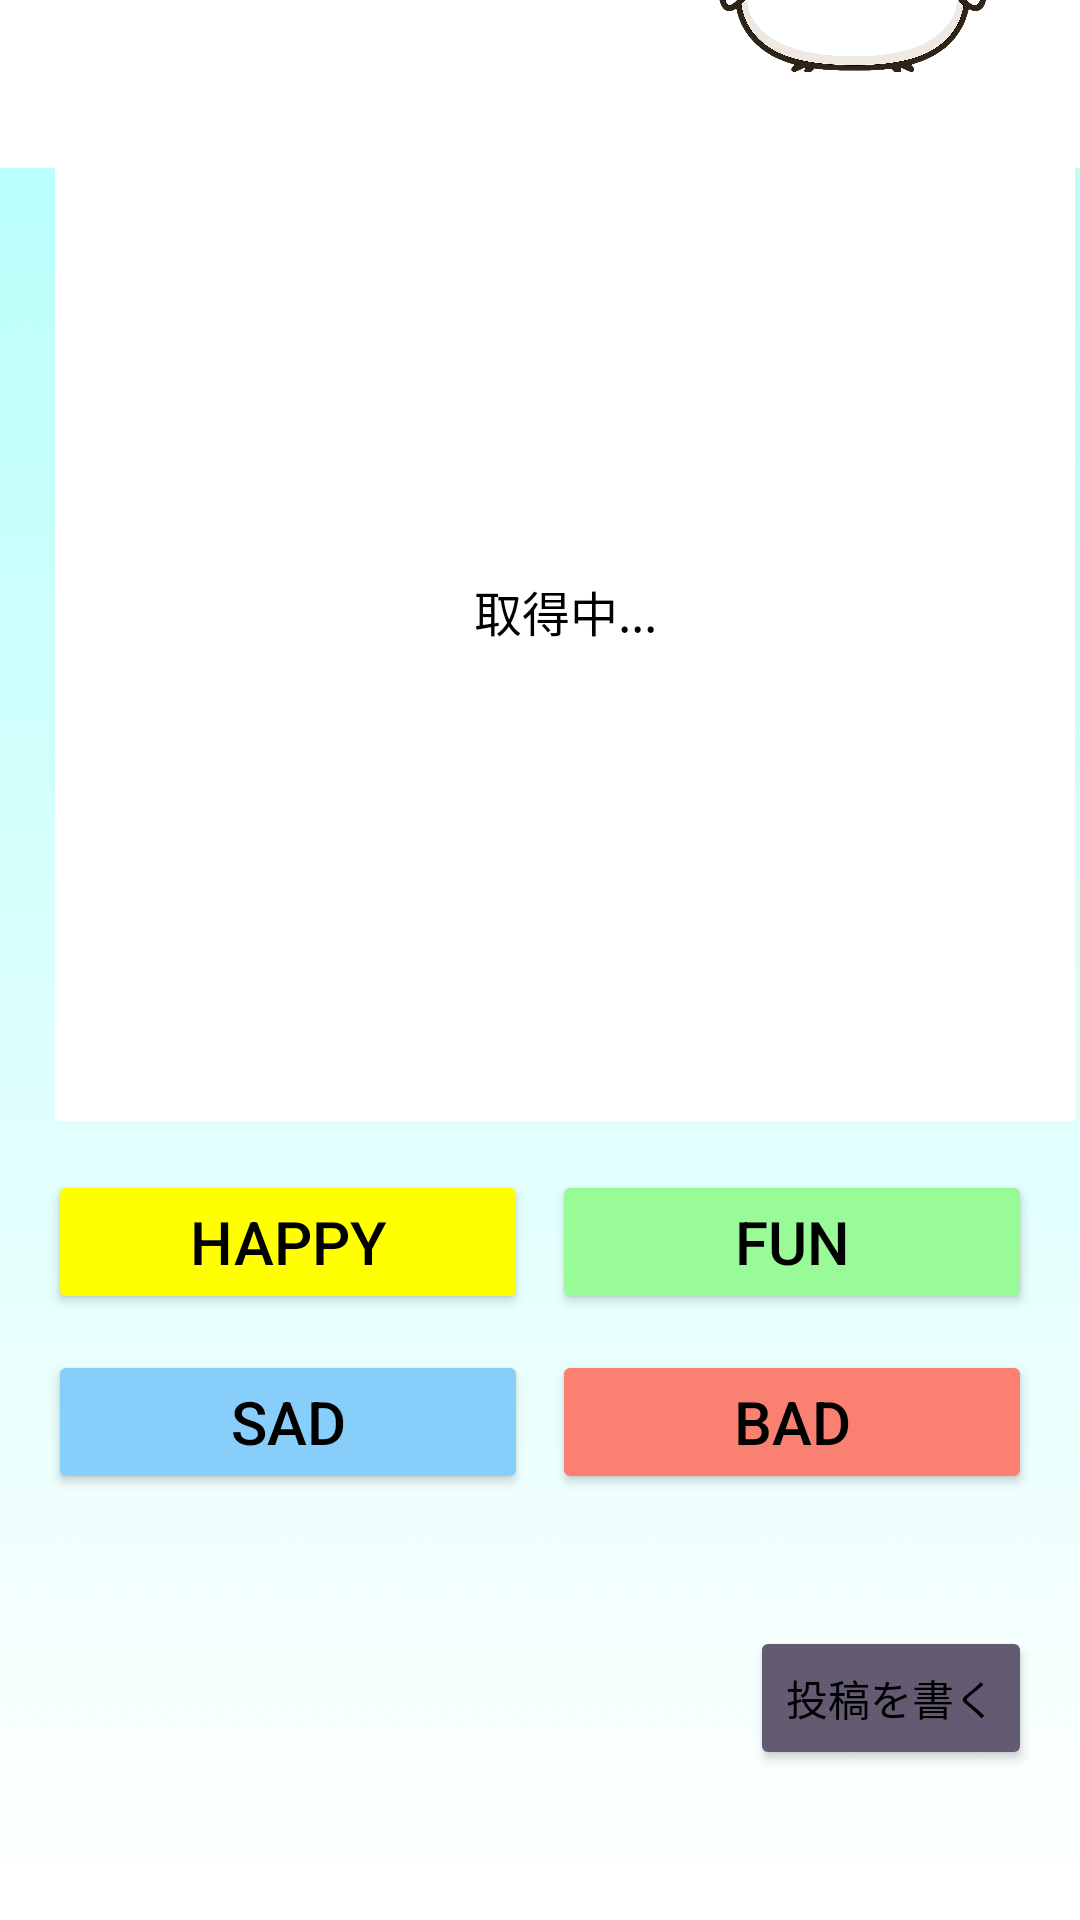

Here is an Android app screen rendered from its layout file. Give the layout XML and the strings, colors and styles it references.
<!-- AndroidManifest.xml: application theme Theme.Test_aprication -->
<!-- res/layout/activity_feed.xml -->
<?xml version="1.0" encoding="utf-8"?>

<androidx.constraintlayout.widget.ConstraintLayout xmlns:android="http://schemas.android.com/apk/res/android"
    xmlns:app="http://schemas.android.com/apk/res-auto"
    xmlns:tools="http://schemas.android.com/tools"
    android:id="@+id/feed"
    android:layout_width="match_parent"
    android:layout_height="match_parent"
    tools:context=".FeedActivity"
    android:background="@color/white">

    <ImageView
        android:id="@+id/haikei"
        android:layout_width="0dp"
        android:layout_height="0dp"
        android:src="@drawable/haikei"
        android:scaleType="centerCrop"
        app:layout_constraintTop_toTopOf="parent"
        app:layout_constraintBottom_toBottomOf="parent"
        app:layout_constraintStart_toStartOf="parent"
        app:layout_constraintEnd_toEndOf="parent" />

    <View
        android:id="@+id/view_header"
        android:layout_width="0dp"
        android:layout_height="56dp"
        android:background="@color/white"
        app:layout_constraintStart_toStartOf="parent"
        app:layout_constraintEnd_toEndOf="parent"
        app:layout_constraintTop_toTopOf="parent" />

    <View
        android:id="@+id/view_footer"
        android:layout_width="0dp"
        android:layout_height="20dp"
        android:layout_marginTop="676dp"
        android:background="@color/white"
        app:layout_constraintBottom_toBottomOf="parent"
        app:layout_constraintEnd_toEndOf="parent"
        app:layout_constraintHorizontal_bias="1.0"
        app:layout_constraintStart_toStartOf="parent" />

    <View
        android:id="@+id/view_box"
        android:layout_width="360dp"
        android:layout_height="360dp"
        android:layout_marginStart="24dp"
        android:layout_marginEnd="24dp"
        app:layout_constraintBottom_toTopOf="@id/button_happy_top_left"
        app:layout_constraintDimensionRatio="1:1"
        app:layout_constraintEnd_toEndOf="parent"
        app:layout_constraintHorizontal_bias="0.333"
        app:layout_constraintStart_toStartOf="parent"
        app:layout_constraintTop_toTopOf="parent"
        app:layout_constraintVertical_bias="0.791" />

    <TextView
        android:id="@+id/view_post"
        android:layout_width="340dp"
        android:layout_height="340dp"
        android:background="@color/white"
        android:text="@string/show_post"
        android:textSize="16dp"
        android:padding="16dp"
        android:textColor="@color/black"
        android:gravity="center"
        android:justificationMode="inter_word"
        app:layout_constraintTop_toTopOf="@id/view_box"
        app:layout_constraintBottom_toBottomOf="@id/view_box"
        app:layout_constraintStart_toStartOf="@id/view_box"
        app:layout_constraintEnd_toEndOf="@id/view_box"/>

    <Button
        android:id="@+id/button_fun_top_right"
        android:layout_width="0dp"
        android:layout_height="wrap_content"
        android:layout_marginStart="8dp"
        android:layout_marginEnd="16dp"
        android:layout_marginBottom="12dp"
        android:backgroundTint="@color/enjoy"
        android:text="@string/fun"
        android:textColor="@color/black"
        android:textSize="20sp"
        app:layout_constraintBottom_toTopOf="@+id/button_bad_bottom_right"
        app:layout_constraintEnd_toEndOf="parent"
        app:layout_constraintStart_toEndOf="@+id/button_happy_top_left" />

    <Button
        android:id="@+id/button_happy_top_left"
        android:layout_width="0dp"
        android:layout_height="wrap_content"
        android:layout_marginStart="16dp"
        android:layout_marginBottom="12dp"
        android:backgroundTint="@color/happy"
        android:text="@string/happy"
        android:textColor="@color/black"
        android:textSize="20sp"
        app:layout_constraintBottom_toTopOf="@+id/button_sad_bottom_left"
        app:layout_constraintEnd_toStartOf="@+id/button_fun_top_right"
        app:layout_constraintHorizontal_chainStyle="spread"
        app:layout_constraintStart_toStartOf="parent" />

    <Button
        android:id="@+id/button_bad_bottom_right"
        android:layout_width="0dp"
        android:layout_height="wrap_content"
        android:layout_marginStart="8dp"
        android:layout_marginEnd="16dp"
        android:layout_marginBottom="44dp"
        android:backgroundTint="@color/bad"
        android:text="@string/bad"
        android:textColor="@color/black"
        android:textSize="20sp"
        app:layout_constraintBottom_toTopOf="@id/button_write"
        app:layout_constraintEnd_toEndOf="parent"
        app:layout_constraintStart_toEndOf="@+id/button_sad_bottom_left" />

    <Button
        android:id="@+id/button_sad_bottom_left"
        android:layout_width="0dp"
        android:layout_height="wrap_content"
        android:layout_marginStart="16dp"
        android:layout_marginBottom="44dp"
        android:backgroundTint="@color/sad"
        android:text="@string/sad"
        android:textColor="@color/black"
        android:textSize="20sp"
        app:layout_constraintBottom_toTopOf="@id/button_write"
        app:layout_constraintEnd_toStartOf="@+id/button_bad_bottom_right"
        app:layout_constraintStart_toStartOf="parent" />

    <Button
        android:id="@+id/button_write"
        android:layout_width="wrap_content"
        android:layout_height="wrap_content"
        android:layout_marginEnd="16dp"
        android:layout_marginBottom="50dp"
        android:backgroundTint="@color/button_color_selector"
        android:text="@string/write_post"
        android:textColor="@color/black"
        app:layout_constraintBottom_toBottomOf="parent"
        app:layout_constraintEnd_toEndOf="parent" />

    <ImageView
        android:id="@+id/my_image"
        android:layout_width="90dp"
        android:layout_height="90dp"
        android:scaleType="centerCrop"
        android:src="@drawable/hato"
        app:layout_constraintBottom_toTopOf="@+id/view_box"
        app:layout_constraintEnd_toEndOf="parent"
        app:layout_constraintHorizontal_bias="0.887"
        app:layout_constraintStart_toStartOf="parent" />


</androidx.constraintlayout.widget.ConstraintLayout>
<!-- resources referenced by this layout -->
<resources>
  <color name="bad">#FA8072</color>
  <color name="black">#000000</color>
  <color name="enjoy">#98FB98</color>
  <color name="happy">#FFFF00</color>
  <color name="sad">#87CEFA</color>
  <color name="white">#FFFFFF</color>
  <!-- drawable haikei: png bitmap (drawable, 29643 bytes) -->
  <!-- drawable hato: png bitmap (drawable, 628580 bytes) -->
  <string name="bad">BAD</string>
  <string name="fun">FUN</string>
  <string name="happy">HAPPY</string>
  <string name="sad">SAD</string>
  <string name="show_post">取得中...</string>
  <string name="write_post">投稿を書く</string>
  <style name="Theme.Test_aprication" parent="Base.Theme.Test_aprication" />
  <style name="Base.Theme.Test_aprication" parent="Theme.Material3.DayNight.NoActionBar">
          
          
      </style>
</resources>
